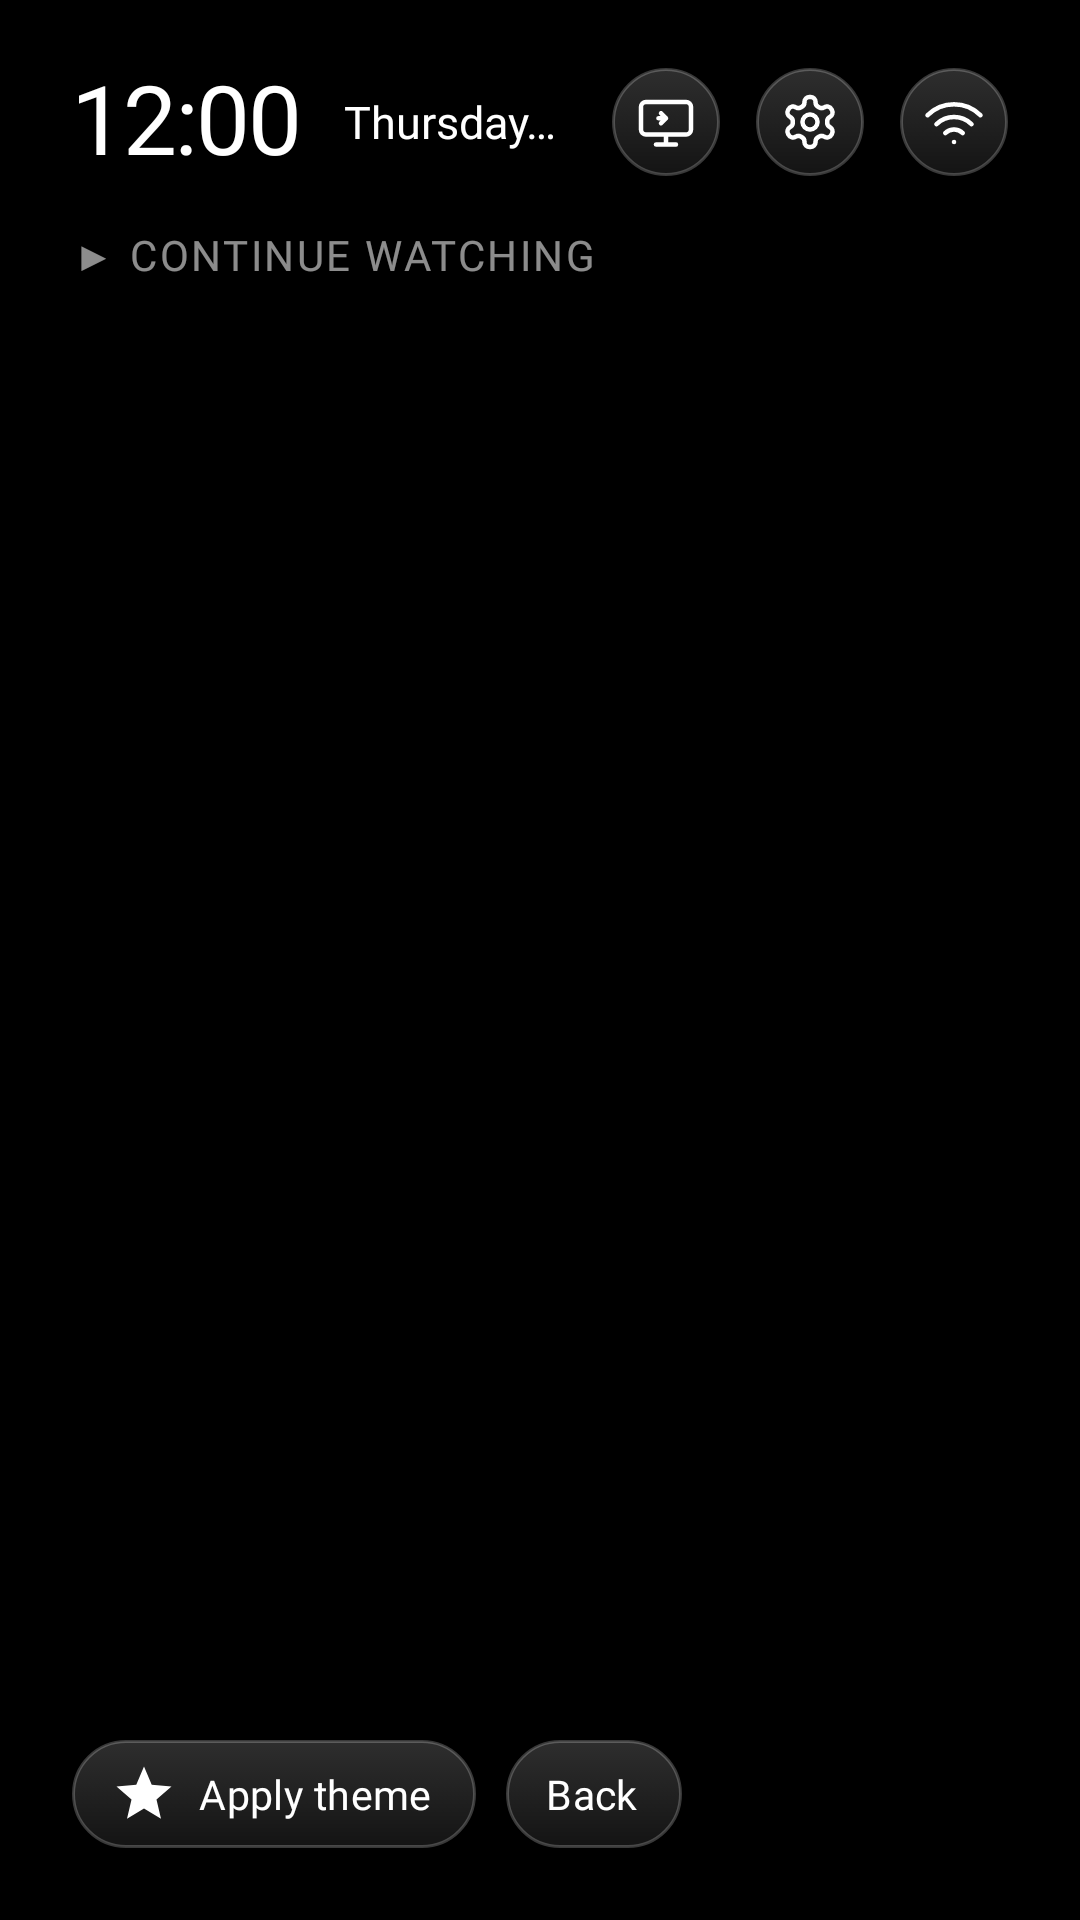

Write the Android layout XML for this screen, with the resource values it uses.
<!-- AndroidManifest.xml: application theme Theme.TvHome -->
<!-- res/layout/activity_theme_preview.xml -->
<?xml version="1.0" encoding="utf-8"?>
<FrameLayout xmlns:android="http://schemas.android.com/apk/res/android"
    android:id="@+id/themeRoot"
    android:layout_width="match_parent"
    android:layout_height="match_parent">

    <View
        android:id="@+id/scrimTop"
        android:layout_width="match_parent"
        android:layout_height="@dimen/scrim_top_height"
        android:layout_gravity="top" />

    <View
        android:id="@+id/scrimBottom"
        android:layout_width="match_parent"
        android:layout_height="@dimen/scrim_bottom_height"
        android:layout_gravity="bottom" />

    <LinearLayout
        android:layout_width="match_parent"
        android:layout_height="match_parent"
        android:orientation="vertical"
        android:paddingStart="@dimen/screen_padding_horizontal"
        android:paddingEnd="@dimen/screen_padding_horizontal"
        android:paddingTop="@dimen/screen_padding_top"
        android:paddingBottom="24dp"
        android:clipChildren="false"
        android:clipToPadding="false">

        
        <LinearLayout
            android:layout_width="match_parent"
            android:layout_height="wrap_content"
            android:orientation="horizontal"
            android:gravity="center_vertical">

            <LinearLayout
                android:layout_width="0dp"
                android:layout_height="wrap_content"
                android:layout_weight="1"
                android:orientation="horizontal"
                android:gravity="center_vertical">

                <TextClock
                    android:id="@+id/mockClock"
                    android:layout_width="wrap_content"
                    android:layout_height="wrap_content"
                    android:format12Hour="h:mm"
                    android:format24Hour="H:mm"
                    android:textSize="32sp"
                    android:fontFamily="@font/outfit"
                    android:fontVariationSettings="'wght' 300"
                    android:letterSpacing="-0.02"
                    android:includeFontPadding="false"
                    android:singleLine="true" />

                <TextClock
                    android:id="@+id/mockDate"
                    android:layout_width="wrap_content"
                    android:layout_height="wrap_content"
                    android:layout_marginStart="14dp"
                    android:maxLines="1"
                    android:ellipsize="end"
                    android:format12Hour="@string/date_format"
                    android:format24Hour="@string/date_format"
                    android:textSize="15sp"
                    android:fontFamily="@font/outfit"
                    android:fontVariationSettings="'wght' 400"
                    android:singleLine="true" />

                <LinearLayout
                    android:id="@+id/mockWeatherPill"
                    android:layout_width="wrap_content"
                    android:layout_height="28dp"
                    android:layout_marginStart="14dp"
                    android:background="@drawable/weather_capsule_bg"
                    android:orientation="horizontal"
                    android:gravity="center_vertical"
                    android:paddingStart="9dp"
                    android:paddingEnd="11dp">

                    <ImageView
                        android:layout_width="18dp"
                        android:layout_height="18dp"
                        android:src="@drawable/ic_weather_sun_cloud"
                        android:scaleType="centerInside"
                        android:contentDescription="@null" />

                    <TextView
                        android:id="@+id/mockWeatherText"
                        android:layout_width="wrap_content"
                        android:layout_height="wrap_content"
                        android:layout_marginStart="6dp"
                        android:text="14°C"
                        android:textSize="14sp"
                        android:fontFamily="@font/outfit"
                        android:fontVariationSettings="'wght' 400"
                        android:singleLine="true" />
                </LinearLayout>

                
                <TextView
                    android:id="@+id/mockGreeting"
                    android:layout_width="0dp"
                    android:layout_height="0dp"
                    android:visibility="gone" />
                <TextClock
                    android:id="@+id/mockAmpm"
                    android:layout_width="0dp"
                    android:layout_height="0dp"
                    android:visibility="gone" />
            </LinearLayout>

            <LinearLayout
                android:id="@+id/mockPills"
                android:layout_width="wrap_content"
                android:layout_height="wrap_content"
                android:orientation="horizontal"
                android:gravity="center_vertical">

                <FrameLayout
                    style="@style/HeaderSphere"
                    android:focusable="false"
                    android:clickable="false">
                    <ImageView
                        style="@style/HeaderSphereIcon"
                        android:src="@drawable/ic_input" />
                </FrameLayout>

                <FrameLayout
                    style="@style/HeaderSphere"
                    android:focusable="false"
                    android:clickable="false">
                    <ImageView
                        style="@style/HeaderSphereIcon"
                        android:src="@drawable/ic_settings" />
                </FrameLayout>

                <FrameLayout
                    style="@style/HeaderSphere"
                    android:focusable="false"
                    android:clickable="false">
                    <ImageView
                        style="@style/HeaderSphereIcon"
                        android:src="@drawable/ic_wifi" />
                </FrameLayout>
            </LinearLayout>
        </LinearLayout>

        
        <TextView
            android:id="@+id/mockShelfLabel"
            style="@style/SectionLabel"
            android:layout_marginTop="16dp"
            android:layout_marginBottom="8dp"
            android:textSize="14sp"
            android:letterSpacing="0.06"
            android:fontVariationSettings="'wght' 600"
            android:text="@string/top_shelf_title" />

        <LinearLayout
            android:id="@+id/mockShelfRow"
            android:layout_width="wrap_content"
            android:layout_height="wrap_content"
            android:orientation="horizontal"
            android:gravity="center_vertical"
            android:clipChildren="false"
            android:clipToPadding="false" />

        <View
            android:layout_width="match_parent"
            android:layout_height="0dp"
            android:layout_weight="1" />

        
        <LinearLayout
            android:layout_width="wrap_content"
            android:layout_height="wrap_content"
            android:orientation="vertical">

            <TextView
                android:id="@+id/mockHero"
                android:layout_width="wrap_content"
                android:layout_height="wrap_content"
                android:textSize="40sp"
                android:fontFamily="@font/outfit"
                android:fontVariationSettings="'wght' 300"
                android:letterSpacing="-0.02"
                android:includeFontPadding="false"
                android:singleLine="true" />

            <TextView
                android:id="@+id/tagline"
                android:layout_width="wrap_content"
                android:layout_height="wrap_content"
                android:layout_marginTop="2dp"
                android:textSize="14sp"
                android:fontFamily="@font/outfit" />
        </LinearLayout>

        
        <FrameLayout
            android:id="@+id/mockDockWrap"
            android:layout_width="wrap_content"
            android:layout_height="wrap_content"
            android:layout_gravity="center_horizontal"
            android:layout_marginTop="12dp"
            android:paddingStart="12dp"
            android:paddingEnd="12dp"
            android:paddingTop="12dp"
            android:paddingBottom="12dp"
            android:clipChildren="false"
            android:clipToPadding="false">

            <LinearLayout
                android:id="@+id/mockDockCards"
                android:layout_width="wrap_content"
                android:layout_height="wrap_content"
                android:orientation="horizontal"
                android:gravity="center_vertical"
                android:clipChildren="false"
                android:clipToPadding="false" />
        </FrameLayout>

        
        <LinearLayout
            android:layout_width="match_parent"
            android:layout_height="wrap_content"
            android:layout_marginTop="12dp"
            android:orientation="horizontal"
            android:gravity="center_vertical">

            <TextView
                android:id="@+id/btnApply"
                style="@style/TopButton"
                android:layout_marginStart="0dp"
                android:text="@string/theme_apply"
                android:drawableStart="@drawable/ic_star" />

            <TextView
                android:id="@+id/btnBack"
                style="@style/TopButton"
                android:text="@string/preview_back" />

            <TextView
                android:id="@+id/status"
                android:layout_width="wrap_content"
                android:layout_height="wrap_content"
                android:layout_marginStart="18dp"
                android:textSize="14sp"
                android:fontFamily="@font/outfit" />
        </LinearLayout>
    </LinearLayout>
</FrameLayout>
<!-- resources referenced by this layout -->
<resources>
  <dimen name="screen_padding_horizontal">24dp</dimen>
  <dimen name="screen_padding_top">22dp</dimen>
  <dimen name="scrim_bottom_height">460dp</dimen>
  <dimen name="scrim_top_height">320dp</dimen>
  <!-- drawable ic_star (drawable) -->
  <?xml version="1.0" encoding="utf-8"?>
  <vector xmlns:android="http://schemas.android.com/apk/res/android"
      android:width="22dp" android:height="22dp"
      android:viewportWidth="24" android:viewportHeight="24">
      <path android:fillColor="#FFFFFFFF"
          android:pathData="M12,17.27L18.18,21l-1.64,-7.03L22,9.24l-7.19,-0.61L12,2L9.19,8.63L2,9.24l5.46,4.73L5.82,21z" />
  </vector>
  <!-- drawable weather_capsule_bg (drawable) -->
  ﻿<?xml version="1.0" encoding="utf-8"?>
  <shape xmlns:android="http://schemas.android.com/apk/res/android" android:shape="rectangle">
      <solid android:color="#1AFFFFFF" />
      <stroke android:width="1dp" android:color="#26FFFFFF" />
      <corners android:radius="18dp" />
  </shape>
  <string name="date_format">EEEE  d MMMM</string>
  <string name="preview_back">Back</string>
  <string name="theme_apply">Apply theme</string>
  <string name="top_shelf_title">▶  CONTINUE WATCHING</string>
  <style name="HeaderSphere">
          <item name="android:layout_width">@dimen/sphere_button_size</item>
          <item name="android:layout_height">@dimen/sphere_button_size</item>
          <item name="android:layout_marginStart">12dp</item>
          <item name="android:background">@drawable/sphere_button_bg</item>
          <item name="android:focusable">true</item>
          <item name="android:clickable">true</item>
      </style>
  <style name="HeaderSphereIcon">
          <item name="android:layout_width">@dimen/sphere_icon_size</item>
          <item name="android:layout_height">@dimen/sphere_icon_size</item>
          <item name="android:layout_gravity">center</item>
          <item name="android:scaleType">centerInside</item>
          <item name="android:duplicateParentState">true</item>
          <item name="android:tint">@drawable/pill_text</item>
      </style>
  <style name="SectionLabel">
          <item name="android:layout_width">wrap_content</item>
          <item name="android:layout_height">wrap_content</item>
          <item name="android:textColor">@color/text_dim</item>
          <item name="android:textSize">12sp</item>
          <item name="android:fontFamily">@font/outfit</item>
          <item name="android:letterSpacing">0.18</item>
          <item name="android:textAllCaps">true</item>
      </style>
  <style name="Theme.TvHome" parent="android:Theme.Material.NoActionBar.Fullscreen">
          <item name="android:windowBackground">@android:color/black</item>
          <item name="android:colorBackground">@android:color/black</item>
          <item name="android:windowAnimationStyle">@null</item>
      </style>
  <dimen name="sphere_button_size">36dp</dimen>
  <dimen name="sphere_icon_size">20dp</dimen>
  <!-- drawable pill_text (drawable) -->
  <?xml version="1.0" encoding="utf-8"?>
  <selector xmlns:android="http://schemas.android.com/apk/res/android">
      <item android:state_focused="true" android:color="@color/pill_text_focused" />
      <item android:color="@color/pill_text_primary" />
  </selector>
  <color name="text_dim">#8CFFFFFF</color>
  <dimen name="pill_height">36dp</dimen>
  <color name="pill_focused">#F5FFFFFF</color>
  <color name="pill_fill_top">#2EFFFFFF</color>
  <color name="pill_fill_bottom">#14FFFFFF</color>
  <color name="pill_stroke">#38FFFFFF</color>
  <color name="pill_text_focused">#FF111111</color>
  <color name="pill_text_primary">#FFFFFFFF</color>
  <dimen name="pill_radius">18dp</dimen>
</resources>
